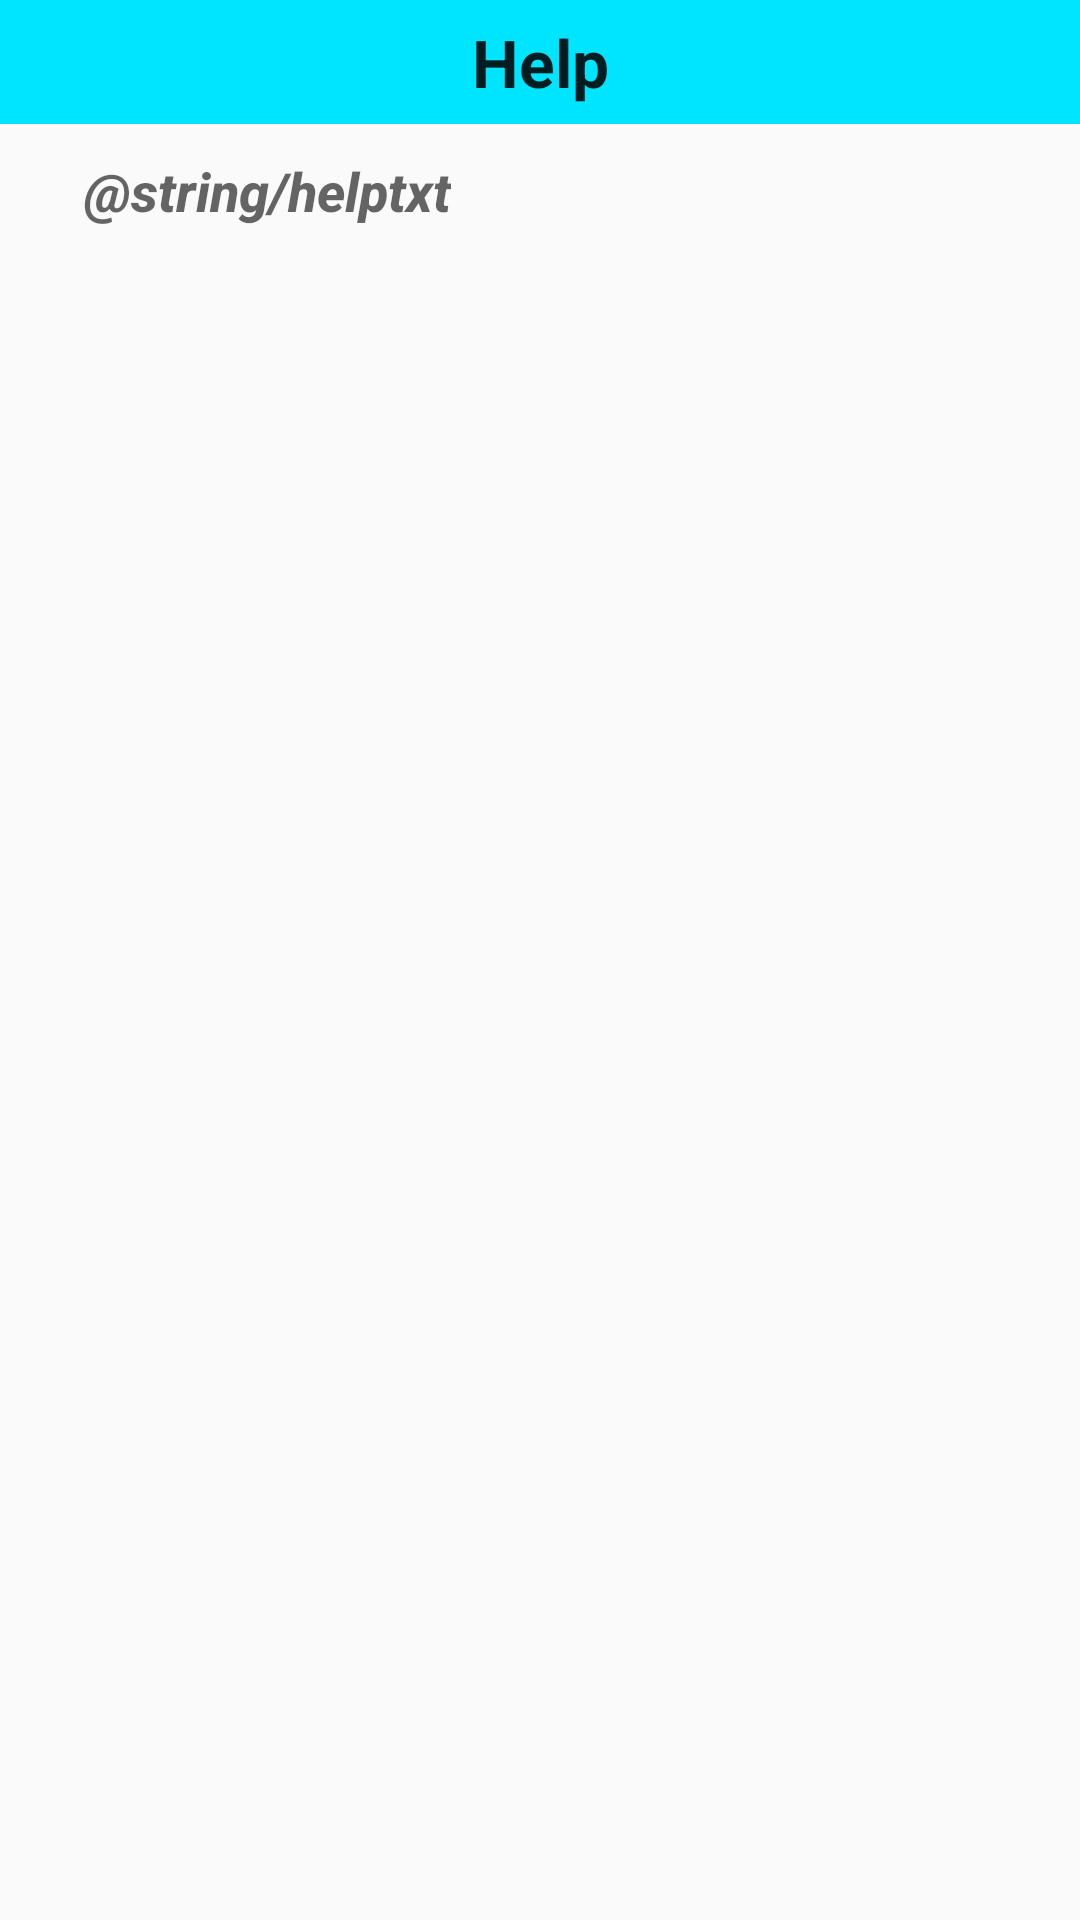

Here is an Android app screen rendered from its layout file. Give the layout XML and the strings, colors and styles it references.
<!-- AndroidManifest.xml: application theme AppTheme -->
<!-- res/layout/activity_help.xml -->
<?xml version="1.0" encoding="utf-8"?>
<RelativeLayout xmlns:android="http://schemas.android.com/apk/res/android"
    xmlns:tools="http://schemas.android.com/tools"
    android:layout_width="match_parent"
    android:layout_height="match_parent"
    tools:context=".HelpActivity"

    >
    <TextView
        android:id="@+id/locTxt"
        android:layout_width="match_parent"
        android:layout_height="wrap_content"
        android:textStyle="bold"
        android:background="#00E5FF"
        android:padding="6dp"
        android:textAlignment="center"
        android:text="Help"
        android:textAppearance=
            "@android:style/TextAppearance.DeviceDefault.Large"
        android:gravity="center_horizontal" />
     <ScrollView
        android:layout_width="match_parent"
        android:layout_height="wrap_content"
        android:layout_below="@+id/locTxt">
        <TextView
            android:text="@string/helptxt"
            android:layout_width="wrap_content"
            android:layout_height="wrap_content"
            android:textStyle="italic|bold"
            android:padding="10dp"
            android:layout_marginLeft="@dimen/alert_def_padding"
            android:textAppearance=
                "@android:style/TextAppearance.DeviceDefault.Medium"
            />
    </ScrollView>
</RelativeLayout>
<!-- resources referenced by this layout -->
<resources>
  <dimen name="alert_def_padding">18dp</dimen>
  <string name="helptxt">
  यह कार्यक्रम आपको पंचांग विषय वर्ष, महीना, दिनांक, तारा, योग,
  सूर्योदय/सूर्यास्त, दुर्मुहूर्त, विशाघाटी, राहुकाल और उदय लग्न को दिखाति है।
  \nएप्लिकेशन आपके वर्तमान स्थान को ढूंढता है और इससे सूर्योदय/सूर्यास्त की गणना करती है।
  सूर्योदय और सूर्यास्त स्थान पर निर्भर करते हैं। अपने वर्तमान स्थान के अलावा पांच देश भारत, अमेरिका, ब्रिटेन, ऑस्ट्रेलिया और कनाडा के शहर चुन सकते है.
          यह सूर्य, चंद्रमा, बुध, शुक्र, मंगल, बृहस्पति,
  शनि और राहु ग्रहों की स्थान देती हैं। केतु हमेशा राहु के विपरीत स्थिति है। सभी हिंदू
  त्योहारों/पवित्र दिनं, 12-संक्रांति और 27-कार्तारी और राष्ट्रीय त्योहारों को बताती है।
  \nराहुकाल: इस समय किसी महत्वपूर्ण कार्य शुरू नहीं करते, लेकिन जो कार्य शुरू होगया, उन्हें जारी रखा जा सकता है।
          सूर्योदय से सूर्यास्त तक दिन की अवधि को 8 भागों में विभाजित किया जाना चाहिए।
          हर दिन एक हिस्सा राहु काल  बनति है। 12 घंटे के दिन में राहुकाल 1 1/2 घंटा होता है।
          सोम(2), मंगल(7), बुध(5), बृहस्पति(6), शुक्र(4), शनि(3) और रविवार(8) वं भाग राहुकाल बनेगा ।
          यह ज्यादातर दक्षिणी राज्यों तमिलनाडु और केरल में प्रचलित है। यह तेलुगु राज्यों के कुछ हिस्सों में प्रचलित है।
          आमतौर पर उत्तर भारत में प्रचलित नहीं है।
  
  \n दुरमुहूर्त: मुहूर्त आमतौर पर 48 मिनट तक रहता है। दिन में 15 और फिर सूर्यास्त से सूर्योदय तक
          रात में 15 मुहूर्त रहेंगे।
          किसी भी दिन मुहूर्त की वास्तविक अवधि भिन्न हो सकती है। सप्ताह के हर दिन मुहूर्त का अवधि अलग है।
          सोमवार(9,12), मंगल(4,22), बुध(8), बृहस्पति(6,12), शुक्र(4,9), शनि(1,2), रविवार(14) दुरमुहूर्त होगा
  
  \n राहुकाल और दुर्मुहूर्त सूर्योदय पर निर्भर करते हैं और क्षेत्र और समय के अनुसार बदलते रहते हैं।
          अधिकांश पंचांग में स्थिर समय दिखाते, जो सही नहीं है।
  \nयह याप्  1900 ईस्वी से 2100 ईस्वी तक किसी वष्र कि पंचांग दिखाति हैं।
  ऐप खोलने पर आपका वर्तमान स्थान कैलेंडर के ऊपरी भाग पर दिखाया जाएगा
  
          \n कैलेंडर के नीचे पंचांग देखेंगे। किसी भी दिनांक पर क्लिक करने से  वह दिन कि पंचांग दिखायगा । यह ऐप पंचांग सुनातीभी हैं।
  
          \n१. लोकेशन सेक्शन पर क्लिक करें, आपको लोकेशन डायलॉग मिलेगा, जिसमें दो विकल्प हैं
      करंट लोकेशन और लोकेशन डीबी।
   \n २. लोकेशन डीबी को सेलक्ट करनेसे आप पांच देशों में से किसी भी शहर को चुन सकते हैं।
   \n ३. अपने वर्तमान स्थान पर लौटने के लिए, करंट लोकेशन चुनिये।
   \n 4. कैलेंडर के उपरी भाग माह/वर्ष पर क्लिक करें। वर्ष डैलाग दिखाई देता है।
       वर्ष का सेलक्षन करें, चुना वर्ष का पंचांग मिलेगा। ऊपर रीसेट बटन दबाएं, चालू वर्ष में वापस आ जाएगा।
          पंचागम सुनाते समय महीने/वर्ष पर क्लिक करने से सुनाना बंद हो जाएगा।
   \n 5. सेटिंग्स मेनू से, आप अलार्म समय सेट कर सकते हैं। आप इसे सुबह उठने के अलार्म के रूप में सेट कर सकते हैं।
          चुनाहुवा समय पर पंचांग पढ़ती है। वर्तमान पंचांग 3 बार पढ़ती है।
   \n 6. आप सेटिंग मेनू से ऐच्छिक भाषा सेट कर सकते हैं।
  
   \n 7. आप चांद्र माह को कृष्णादि या सुकलादि सेलेक्ट कर सकते हैं। दक्षिण भारत में, महीना
       शुक्ल पक्ष से शुरू होता है और इसे सुक्लादी या अमंता कहा जाता है। उत्तरी भारत में कृष्ण पक्ष से शुरू होता है
       इसे कृष्णादि या पूर्णांंत कहते हैं।
    \n 8. कृपया अपना नाम अपनी चुनी भाषा में एंटर की़जिये, जागृति अलार्म आपको
       अपने नाम से संबोधित करता है।
    \n 9. कृपया अपने सुझाव और प्रतिक्रिया ईमेल या व्हाट्सएप के माध्यम से दें। लिफाफे की तरह दिखने वाले फ्लोटिंग बटन पर क्लिक करें
        आप संपर्क विवरण देखेंगे।
     \n10. आपकी डिवैस सेट्टिंग्स मे गूगुल टेक्स्ट-टू-स्पीच इंजन को चुनीये।
           अपना भाषा कि डेटा फैल्स सेलक्ट कीजिये। गूगुल इंजन अधिकांश भाषाओं का समर्थन करता है।
           पंचांग के स्पष्ट भाषण के लिए उपयुक्त स्पीच रेट और पिच रेट सेट कीजिये।
           आप इस सेटिंग को अपने डिवाइस के आधार पर जनरल वा लेंग्वेज और इनपुट सेटिंग में पा सकते हैं।
      </string>
  <color name="colorPrimary">#6200EE</color>
  <color name="colorPrimaryDark">#3700B3</color>
  <color name="colorAccent">#03DAC5</color>
</resources>
